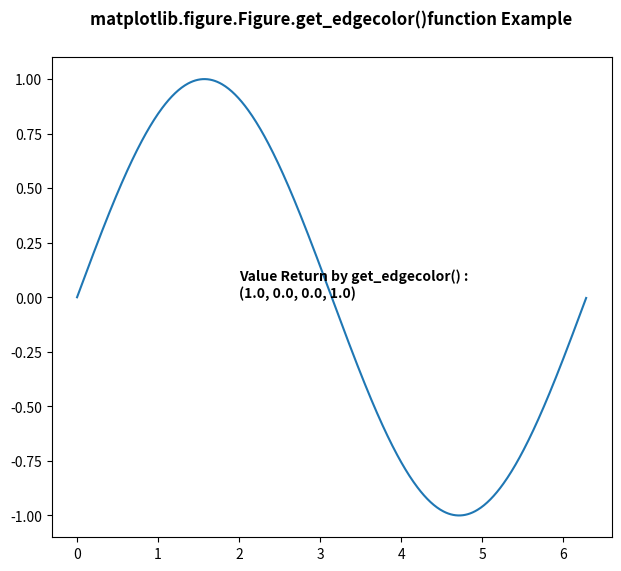

The script that saved this image:
# Implementation of matplotlib function
import matplotlib.pyplot as plt
from matplotlib.figure import Figure
import numpy as np

fig = plt.figure(edgecolor="red", figsize=(7, 6))

ax = fig.add_axes([0.1, 0.1, 0.8, 0.8])

xx = np.arange(0, 2 * np.pi, 0.01)
ax.plot(xx, np.sin(xx))

w = fig.get_edgecolor()
ax.text(2, 0, "Value Return by get_edgecolor() :\n"
        + str(w),
        fontweight="bold")

fig.canvas.draw()
fig.suptitle('matplotlib.figure.Figure.get_edgecolor()\
function Example', fontweight="bold")

plt.show()
